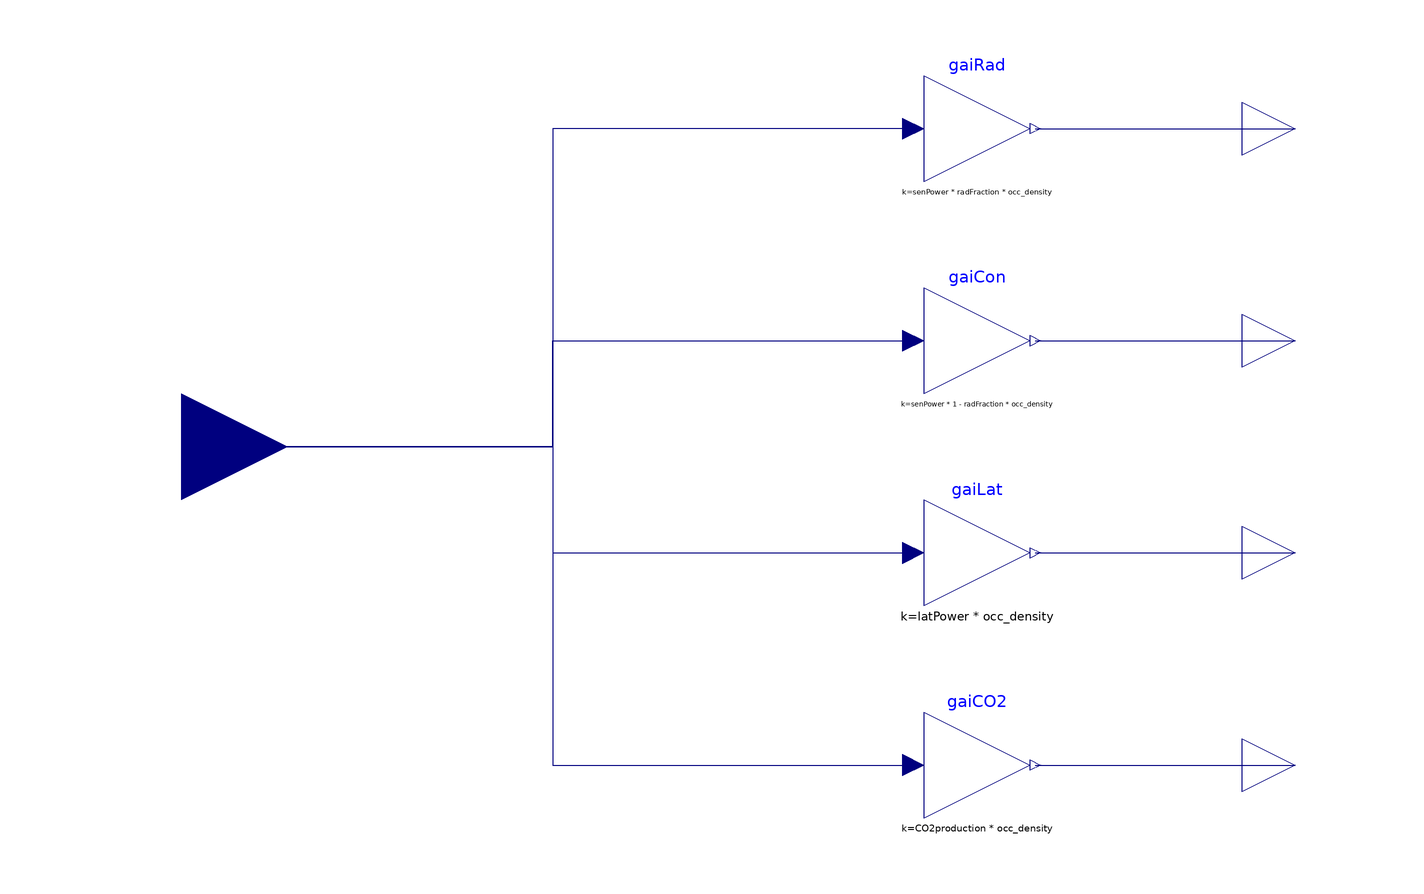

This picture is the connection diagram that the Modelica source below describes through its graphical annotations.

model OccupancyLoad "A model for occupancy and resulting internal loads"
          import Buildings;
          parameter Modelica.SIunits.Power senPower "Sensible heat gain per person";
          parameter Modelica.SIunits.MassFlowRate CO2production=8.64e-6
                                                                "CO2 production per person";
          parameter Modelica.SIunits.DimensionlessRatio radFraction "Fraction of sensible gain that is radiant";
          parameter Modelica.SIunits.Power latPower "Latent heat gain per person";
          parameter Modelica.SIunits.DimensionlessRatio occ_density "Number of occupants per m^2";
          Modelica.Blocks.Interfaces.RealOutput rad "Radiant load in W/m^2"
            annotation (Placement(transformation(extent={{100,50},{120,70}})));
          Modelica.Blocks.Interfaces.RealOutput con "Convective load in W/m^2"
            annotation (Placement(transformation(extent={{100,10},{120,30}})));
          Modelica.Blocks.Interfaces.RealOutput lat "Latent load in W/m^2"
            annotation (Placement(transformation(extent={{100,-30},{120,-10}})));
          Modelica.Blocks.Math.Gain gaiRad(k=senPower*radFraction*occ_density)
            annotation (Placement(transformation(extent={{40,50},{60,70}})));
          Modelica.Blocks.Math.Gain gaiCon(k=senPower*(1 - radFraction)*occ_density)
            annotation (Placement(transformation(extent={{40,10},{60,30}})));
          Modelica.Blocks.Math.Gain gaiLat(k=latPower*occ_density)
            annotation (Placement(transformation(extent={{40,-30},{60,-10}})));
          Modelica.Blocks.Math.Gain gaiCO2(k=CO2production*occ_density)
            annotation (Placement(transformation(extent={{40,-70},{60,-50}})));
          Modelica.Blocks.Interfaces.RealOutput CO2 "CO2 production from people"
            annotation (Placement(transformation(extent={{100,-70},{120,-50}})));
          Modelica.Blocks.Interfaces.RealInput occ "input for occupancy per/m2"
            annotation (Placement(transformation(extent={{-120,-20},{-80,20}})));
        equation
          connect(gaiRad.y, rad)
            annotation (Line(points={{61,60},{110,60}}, color={0,0,127}));
          connect(gaiCon.y, con)
            annotation (Line(points={{61,20},{110,20}},
                                                      color={0,0,127}));
          connect(gaiLat.y, lat)
            annotation (Line(points={{61,-20},{110,-20}}, color={0,0,127}));
          connect(gaiCO2.y, CO2)
            annotation (Line(points={{61,-60},{110,-60}}, color={0,0,127}));
          connect(gaiRad.u, occ) annotation (Line(points={{38,60},{-30,60},{-30,0},{
                  -100,0}}, color={0,0,127}));
          connect(occ, gaiCon.u) annotation (Line(points={{-100,0},{-30,0},{-30,20},{38,
                  20}}, color={0,0,127}));
          connect(occ, gaiLat.u) annotation (Line(points={{-100,0},{-30,0},{-30,-20},{
                  38,-20}}, color={0,0,127}));
          connect(occ, gaiCO2.u) annotation (Line(points={{-100,0},{-30,0},{-30,-60},{
                  38,-60}}, color={0,0,127}));
          annotation (Icon(coordinateSystem(preserveAspectRatio=false)), Diagram(
                coordinateSystem(preserveAspectRatio=false)));
        end OccupancyLoad;